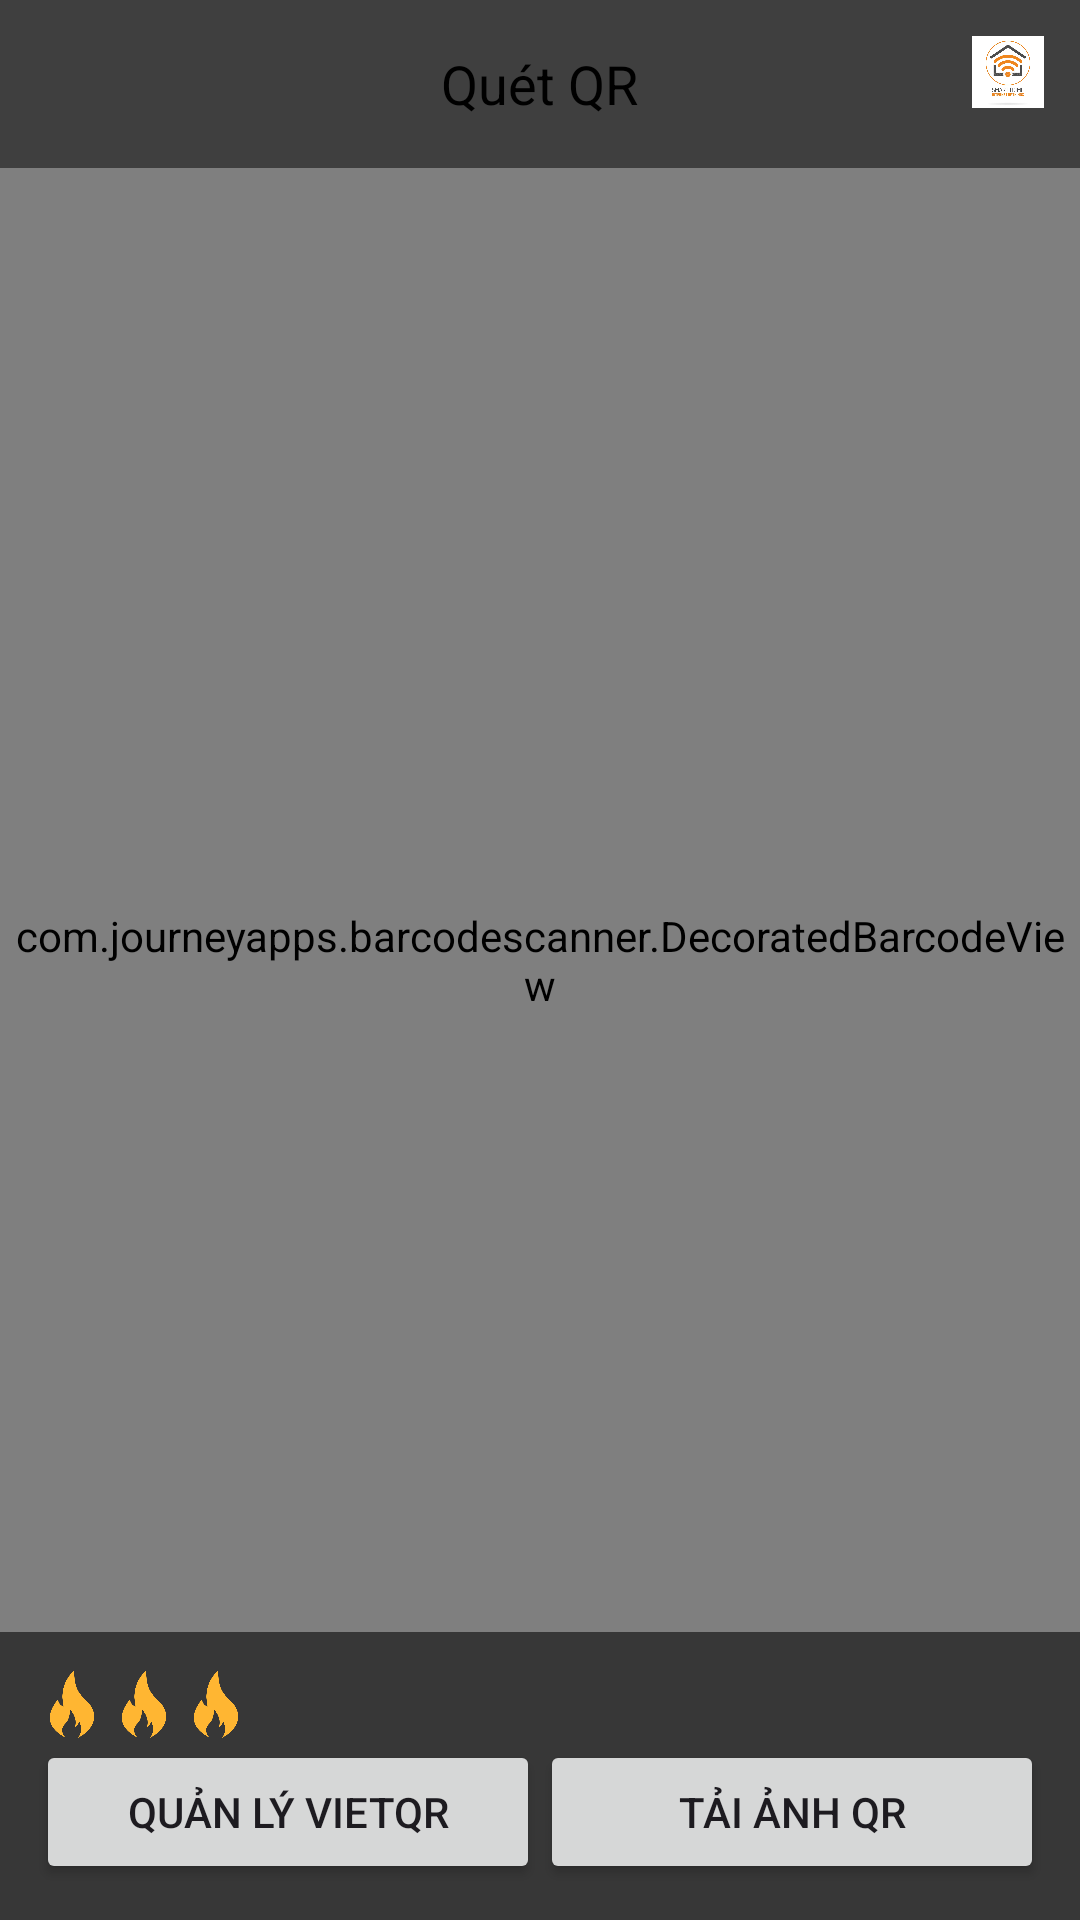

This screen was rendered from an Android layout file. Write that file and the resources it references.
<!-- AndroidManifest.xml: application theme Theme.MyHome -->
<!-- res/layout/activity_custom_capture.xml -->
<?xml version="1.0" encoding="utf-8"?>
<FrameLayout xmlns:android="http://schemas.android.com/apk/res/android"
    xmlns:app="http://schemas.android.com/apk/res-auto"
    android:layout_width="match_parent"
    android:id = "@+id/main"
    android:layout_height="match_parent">

    
    <com.journeyapps.barcodescanner.DecoratedBarcodeView
        android:id="@+id/zxing_barcode_scanner"
        android:layout_width="match_parent"
        android:layout_height="match_parent"
        app:zxing_scanner_layout="@layout/layout_viewfinder_custom" />

    
    <RelativeLayout
        android:layout_width="match_parent"
        android:layout_height="56dp"
        android:padding="12dp"
        android:background="#80000000">

        <ImageView
            android:id="@+id/btnBack"
            android:layout_width="24dp"
            android:layout_height="24dp"
            android:src="@drawable/back"
            android:tint="@android:color/white" />

        <TextView
            android:layout_height="wrap_content"
            android:layout_width="wrap_content"
            android:layout_centerInParent="true"
            android:text="Quét QR"
            android:textColor="@android:color/black"
            android:textSize="18sp" />

        <ImageView
            android:id="@+id/btnFlash"
            android:layout_alignParentEnd="true"
            android:layout_width="24dp"
            android:layout_height="24dp"
            android:src="@drawable/logo"
            />
    </RelativeLayout>

    
    <LinearLayout
        android:layout_gravity="bottom"
        android:orientation="vertical"
        android:background="#90000000"
        android:padding="12dp"
        android:layout_width="match_parent"
        android:layout_height="wrap_content">

        
        <androidx.core.widget.NestedScrollView
            android:layout_height="wrap_content"
            android:layout_width="wrap_content"
            android:orientation="horizontal"
            >
            <LinearLayout
                android:orientation="horizontal"
                android:layout_width="wrap_content"
                android:layout_height="wrap_content">

                <ImageView android:src="@drawable/fire" android:layout_height="24dp" android:layout_width="24dp"/>
                <ImageView android:src="@drawable/fire" android:layout_height="24dp" android:layout_width="24dp"/>
                <ImageView android:src="@drawable/fire" android:layout_height="24dp" android:layout_width="24dp"/>

            </LinearLayout>
        </androidx.core.widget.NestedScrollView>

        
        <LinearLayout
            android:orientation="horizontal"
            android:gravity="center"
            android:layout_width="match_parent"
            android:layout_height="wrap_content">

            <Button
                android:text="Quản lý VietQR"
                android:layout_weight="1"
                android:layout_width="0dp"
                android:layout_height="wrap_content"/>

            <Button
                android:text="Tải ảnh QR"
                android:layout_weight="1"
                android:layout_width="0dp"
                android:layout_height="wrap_content"/>
        </LinearLayout>
    </LinearLayout>

</FrameLayout>
<!-- res/layout/layout_viewfinder_custom.xml (included above) -->
<?xml version="1.0" encoding="utf-8"?>
<FrameLayout xmlns:android="http://schemas.android.com/apk/res/android"
    android:layout_width="match_parent"
    android:layout_height="match_parent"
    xmlns:app="http://schemas.android.com/apk/res-auto">

    <com.journeyapps.barcodescanner.ViewfinderView
        android:id="@+id/zxing_viewfinder_view"
        android:layout_width="match_parent"
        android:layout_height="match_parent"
      />
</FrameLayout>
<!-- resources referenced by this layout -->
<resources>
  <!-- drawable fire: png bitmap (drawable, 12806 bytes) -->
  <!-- drawable logo: png bitmap (drawable, 184866 bytes) -->
  <style name="Theme.MyHome" parent="android:Theme.Material.Light.NoActionBar" />
</resources>
